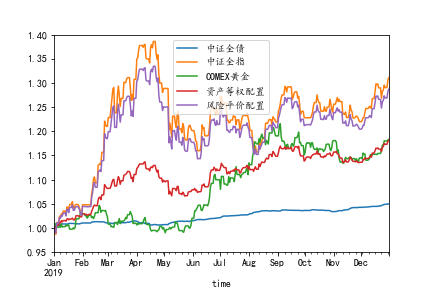

Source data for this figure (header and first rows):
time, 中证全债, 中证全指, COMEX黄金, 资产等权配置, 风险平价配置
2019-01-01, 1.0, 1.0, 1.0, 1.0, 1.0
2019-01-02, 1.002, 0.9904, 1.001, 0.9981, 0.9919
2019-01-03, 1.004, 0.9868, 1.009, 1, 0.9895
2019-01-04, 1.005, 1.011, 1.001, 1.006, 1.01
2019-01-05, 1.005, 1.011, 1.001, 1.006, 1.01
2019-01-06, 1.005, 1.011, 1.001, 1.006, 1.01
2019-01-07, 1.006, 1.024, 1.004, 1.011, 1.022
2019-01-08, 1.007, 1.022, 1.001, 1.01, 1.02
2019-01-09, 1.008, 1.029, 1.008, 1.015, 1.026
2019-01-10, 1.008, 1.027, 1.002, 1.012, 1.024
2019-01-11, 1.008, 1.035, 1.002, 1.015, 1.031
2019-01-12, 1.008, 1.035, 1.002, 1.015, 1.031
2019-01-13, 1.008, 1.035, 1.002, 1.015, 1.031
2019-01-14, 1.008, 1.027, 1.006, 1.014, 1.025
2019-01-15, 1.007, 1.043, 1.004, 1.018, 1.038
2019-01-16, 1.008, 1.043, 1.007, 1.019, 1.038
2019-01-17, 1.009, 1.035, 1.005, 1.017, 1.031
2019-01-18, 1.009, 1.048, 0.9974, 1.018, 1.042
2019-01-19, 1.009, 1.048, 0.9974, 1.018, 1.042
2019-01-20, 1.009, 1.048, 0.9974, 1.018, 1.042
2019-01-21, 1.009, 1.054, 0.9974, 1.02, 1.047
2019-01-22, 1.009, 1.041, 1, 1.017, 1.036
2019-01-23, 1.009, 1.042, 0.9978, 1.016, 1.036
2019-01-24, 1.009, 1.047, 1.001, 1.019, 1.041
2019-01-25, 1.008, 1.048, 1.019, 1.025, 1.044
2019-01-26, 1.008, 1.048, 1.019, 1.025, 1.044
2019-01-27, 1.008, 1.048, 1.019, 1.025, 1.044
2019-01-28, 1.008, 1.045, 1.019, 1.024, 1.041
2019-01-29, 1.008, 1.039, 1.025, 1.024, 1.036
2019-01-30, 1.009, 1.028, 1.031, 1.023, 1.027
2019-01-31, 1.01, 1.027, 1.032, 1.023, 1.026
2019-02-01, 1.01, 1.048, 1.029, 1.029, 1.044
2019-02-02, 1.01, 1.048, 1.029, 1.029, 1.044
2019-02-03, 1.01, 1.048, 1.029, 1.029, 1.044
2019-02-04, 1.01, 1.048, 1.025, 1.028, 1.044
2019-02-05, 1.01, 1.048, 1.027, 1.028, 1.044
2019-02-06, 1.01, 1.048, 1.02, 1.026, 1.043
2019-02-07, 1.01, 1.048, 1.023, 1.027, 1.044
2019-02-08, 1.01, 1.048, 1.026, 1.028, 1.044
2019-02-09, 1.01, 1.048, 1.026, 1.028, 1.044
2019-02-10, 1.01, 1.048, 1.026, 1.028, 1.044
2019-02-11, 1.012, 1.071, 1.021, 1.035, 1.064
2019-02-12, 1.012, 1.082, 1.023, 1.039, 1.073
2019-02-13, 1.013, 1.102, 1.019, 1.045, 1.09
2019-02-14, 1.013, 1.105, 1.024, 1.047, 1.094
2019-02-15, 1.013, 1.093, 1.031, 1.046, 1.084
2019-02-16, 1.013, 1.093, 1.031, 1.046, 1.084
2019-02-17, 1.013, 1.093, 1.031, 1.046, 1.084
2019-02-18, 1.013, 1.13, 1.031, 1.058, 1.116
2019-02-19, 1.012, 1.13, 1.046, 1.063, 1.117
2019-02-20, 1.012, 1.133, 1.044, 1.063, 1.12
2019-02-21, 1.012, 1.131, 1.032, 1.058, 1.116
2019-02-22, 1.012, 1.156, 1.036, 1.068, 1.139
2019-02-23, 1.012, 1.156, 1.036, 1.068, 1.139
2019-02-24, 1.012, 1.156, 1.036, 1.068, 1.139
2019-02-25, 1.012, 1.221, 1.035, 1.089, 1.195
2019-02-26, 1.011, 1.213, 1.036, 1.087, 1.188
2019-02-27, 1.01, 1.21, 1.029, 1.083, 1.185
2019-02-28, 1.01, 1.21, 1.023, 1.081, 1.185
2019-03-01, 1.01, 1.228, 1.008, 1.082, 1.199
... 305 more rows
